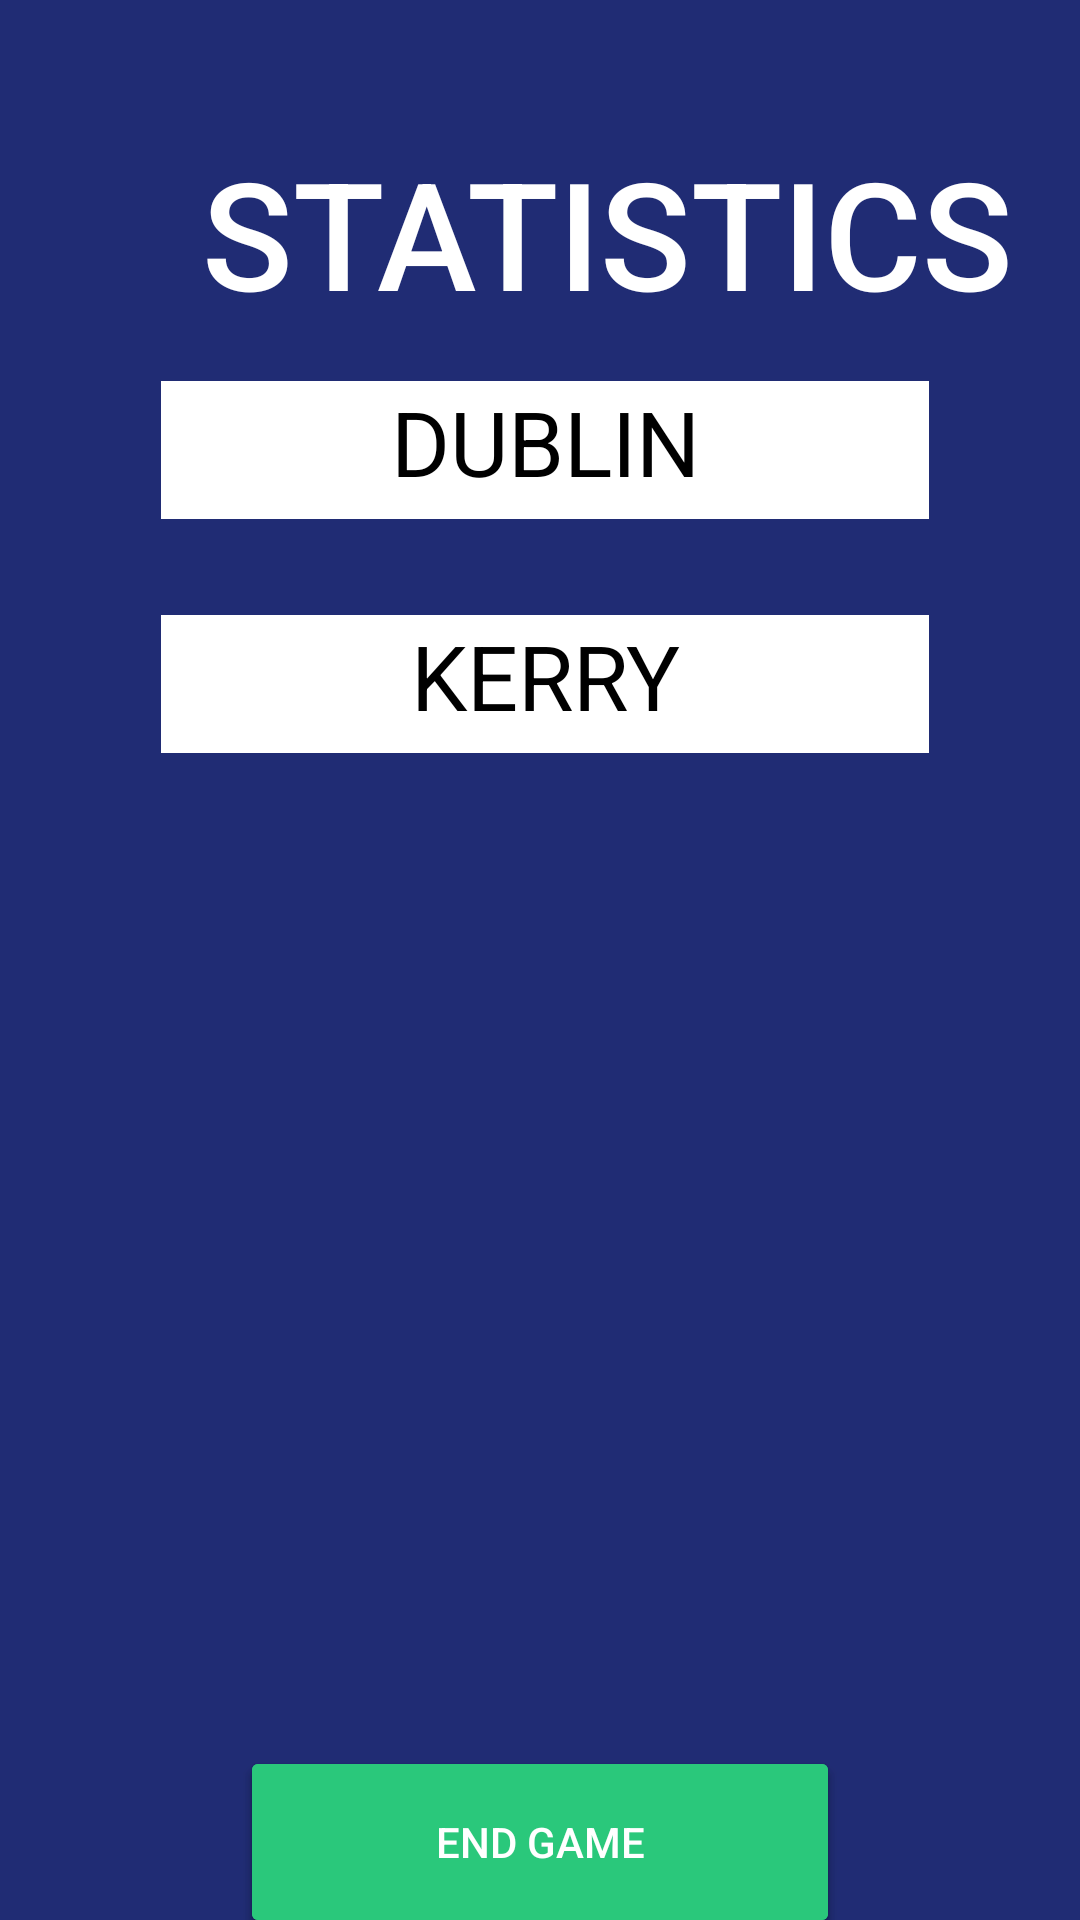

The Android layout XML behind this screen, and the referenced resources:
<!-- AndroidManifest.xml: application theme Theme.TacTalk -->
<!-- res/layout/fragment_statistics.xml -->
<?xml version="1.0" encoding="utf-8"?>
<layout xmlns:android="http://schemas.android.com/apk/res/android"
    xmlns:app="http://schemas.android.com/apk/res-auto"
    xmlns:tools="http://schemas.android.com/tools">

    <data>
        <variable
            name="statsViewModel"
            type="com.example.tactalk.statistics.StatisticViewModel" />
    </data>

    <androidx.constraintlayout.widget.ConstraintLayout
        android:layout_width="match_parent"
        android:layout_height="match_parent"
        tools:context="com.example.tactalk.statistics.StatisticFragment">

        <TextView
            android:id="@+id/textView"
            android:layout_width="405dp"
            android:layout_height="60dp"
            android:layout_marginTop="44dp"
            android:fontFamily="sans-serif-medium"
            android:gravity="center_horizontal"
            android:text="STATISTICS"
            android:textAlignment="center"
            android:textColor="@color/white"
            android:textSize="50sp"
            app:layout_constraintEnd_toEndOf="parent"
            app:layout_constraintHorizontal_bias="0.0"
            app:layout_constraintStart_toStartOf="parent"
            app:layout_constraintTop_toTopOf="parent" />

        <Button
            android:id="@+id/second_half"
            android:layout_width="200dp"
            android:layout_height="64dp"
            android:layout_marginTop="244dp"
            android:text="@string/second_half"
            android:textColor="#FFFFFF"
            app:backgroundTint="#2AC87B"
            app:layout_constraintEnd_toEndOf="parent"
            app:layout_constraintStart_toStartOf="parent"
            app:layout_constraintTop_toBottomOf="@+id/textView11" />

        <Button
            android:id="@+id/end_game"
            android:layout_width="200dp"
            android:layout_height="64dp"
            android:layout_marginTop="244dp"
            android:text="@string/end_game"
            android:textColor="#FFFFFF"
            app:backgroundTint="#2AC87B"
            app:layout_constraintEnd_toEndOf="parent"
            app:layout_constraintStart_toStartOf="parent"
            app:layout_constraintTop_toBottomOf="@+id/textView11" />

        <TextView
            android:id="@+id/textView3"
            android:layout_width="256dp"
            android:layout_height="46dp"
            android:layout_marginTop="23dp"
            android:background="@color/white"
            android:text="@string/TeamA"
            android:textAlignment="center"
            android:textColor="@color/black"
            android:textSize="30sp"
            app:layout_constraintEnd_toEndOf="parent"
            app:layout_constraintHorizontal_bias="0.516"
            app:layout_constraintStart_toStartOf="parent"
            app:layout_constraintTop_toBottomOf="@+id/textView" />

        <TextView
            android:id="@+id/textView4"
            android:layout_width="256dp"
            android:layout_height="46dp"
            android:layout_marginTop="32dp"
            android:background="@color/white"
            android:text="@string/TeamB"
            android:textAlignment="center"
            android:textColor="@color/black"
            android:textSize="30sp"
            app:layout_constraintEnd_toEndOf="parent"
            app:layout_constraintHorizontal_bias="0.516"
            app:layout_constraintStart_toStartOf="parent"
            app:layout_constraintTop_toBottomOf="@+id/textView3" />

        <TextView
            android:id="@+id/textView11"
            android:layout_width="169dp"
            android:layout_height="40dp"
            android:layout_marginTop="47dp"
            android:text="@{statsViewModel.property.result.teamGoal}"
            android:textAlignment="center"
            android:textColor="@color/white"
            android:textSize="30sp"
            app:layout_constraintEnd_toEndOf="parent"
            app:layout_constraintStart_toStartOf="parent"
            app:layout_constraintTop_toBottomOf="@+id/textView4" />

    </androidx.constraintlayout.widget.ConstraintLayout>
</layout>
<!-- resources referenced by this layout -->
<resources>
  <color name="black">#FF000000</color>
  <color name="white">#FFFFFFFF</color>
  <string name="TeamA">DUBLIN</string>
  <string name="TeamB">KERRY</string>
  <string name="end_game">End Game</string>
  <string name="second_half">Start Second Half</string>
  <style name="Theme.TacTalk" parent="Theme.MaterialComponents.Light.NoActionBar">
          
          <item name="android:windowBackground">#202C74</item>
  
          
          <item name="colorPrimary">@color/green</item>
          <item name="colorPrimaryVariant">#202C74</item>
          <item name="colorOnPrimary">#202C74</item>
          
          <item name="colorSecondary">@color/teal_200</item>
          <item name="colorSecondaryVariant">@color/teal_700</item>
          <item name="colorOnSecondary">@color/black</item>
          
          <item name="android:statusBarColor" tools:targetApi="l">?attr/colorPrimaryVariant</item>
          
      </style>
  <color name="green">#00B200</color>
  <color name="teal_200">#FF03DAC5</color>
  <color name="teal_700">#FF018786</color>
</resources>
